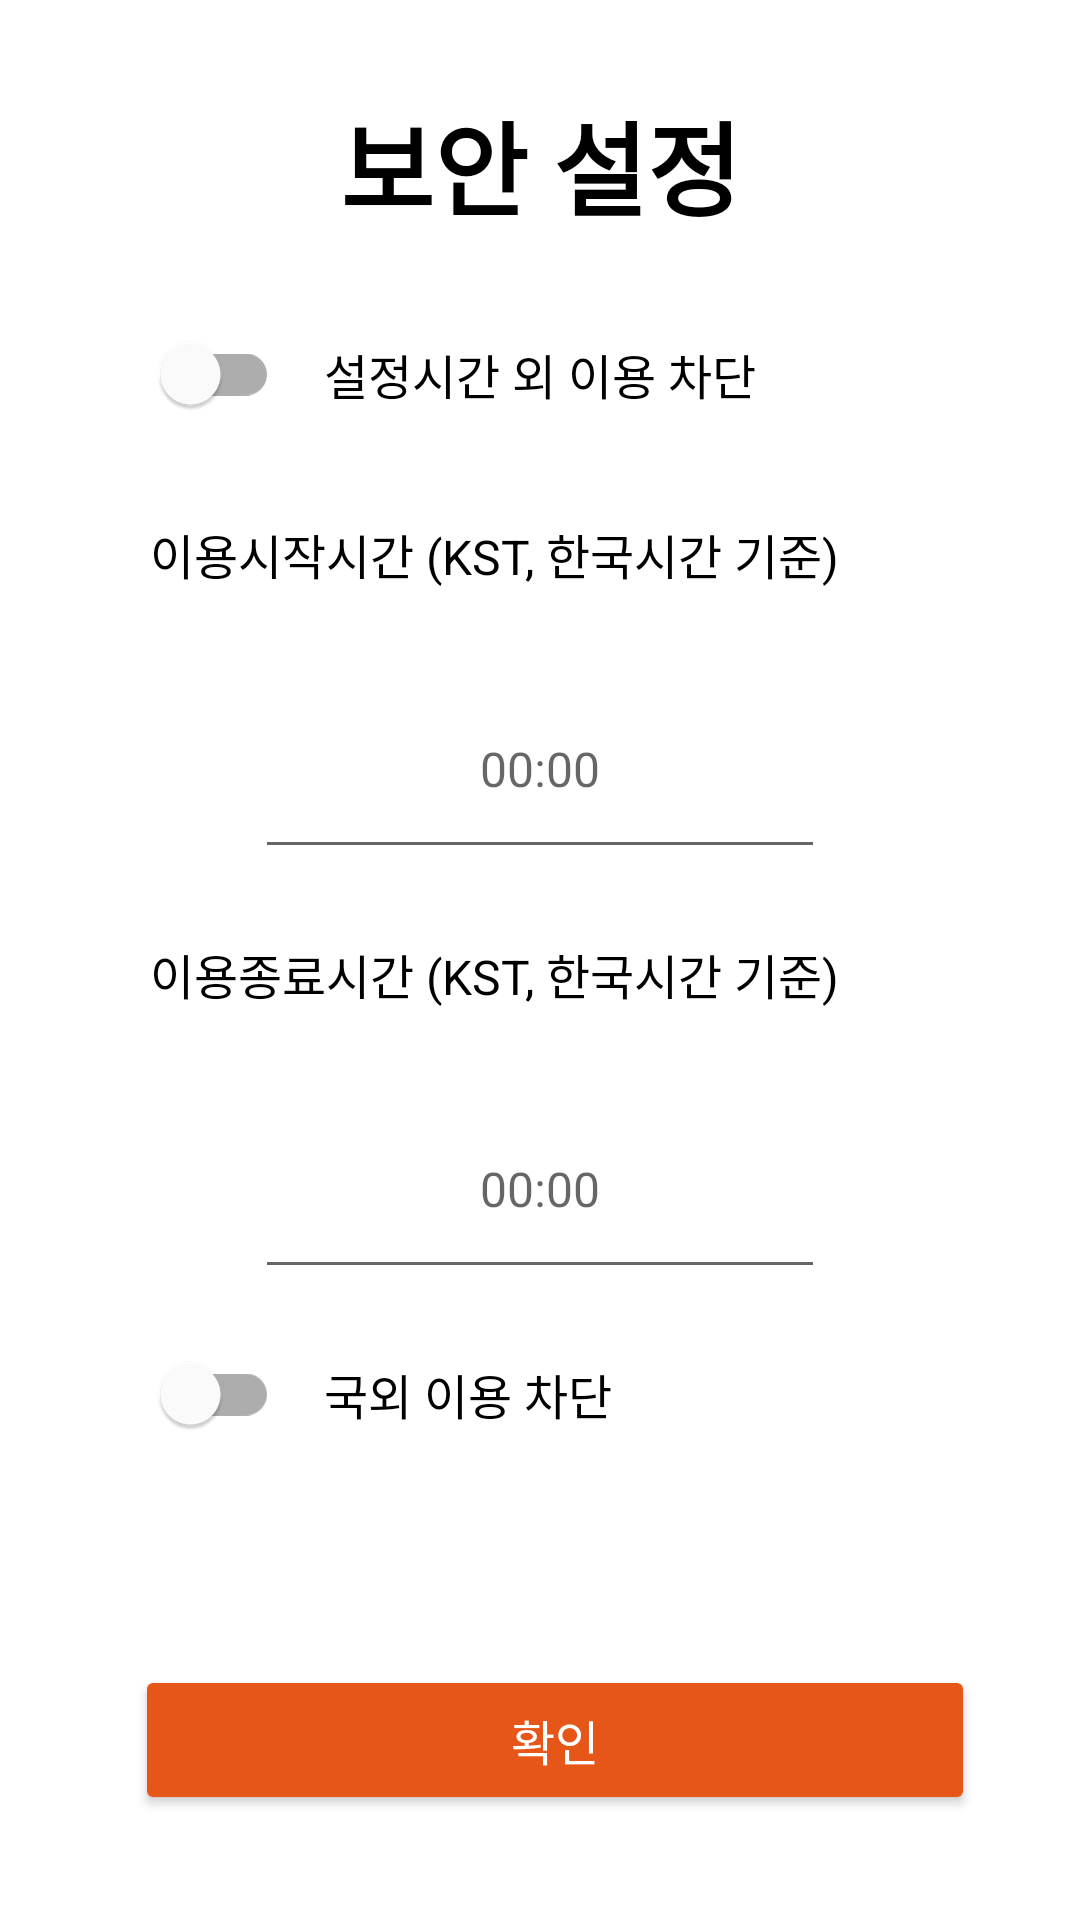

Produce the Android XML layout that renders to this screen, including the resource entries it uses.
<!-- AndroidManifest.xml: application theme Theme.CloudNPKI -->
<!-- res/layout/fragment_secure_setting.xml -->
<?xml version="1.0" encoding="utf-8"?>
<layout xmlns:android="http://schemas.android.com/apk/res/android"
    xmlns:app="http://schemas.android.com/apk/res-auto"
    xmlns:tools="http://schemas.android.com/tools">

    <data>
        <variable name="viewModel" type="com.signkorea.cloud.sample.viewModels.SecureSettingViewModel" />
    </data>

    <androidx.constraintlayout.widget.ConstraintLayout
        android:paddingStart="35dp"
        android:paddingEnd="35dp"
        android:paddingTop="30dp"
        android:paddingBottom="35dp"
        android:layout_width="match_parent"
        android:layout_height="match_parent"
        tools:context=".views.fragments.SecureSettingFragment">

        <TextView
            android:id="@+id/title"
            android:layout_width="wrap_content"
            android:layout_height="wrap_content"
            android:text="보안 설정"
            android:textColor="@color/black"
            android:textSize="34sp"
            android:textStyle="bold"
            android:textAlignment="center"
            app:layout_constraintTop_toTopOf="parent"
            app:layout_constraintStart_toStartOf="parent"
            app:layout_constraintEnd_toEndOf="parent"
            tools:ignore="HardcodedText" />

        <LinearLayout
            android:layout_width="match_parent"
            android:layout_height="wrap_content"
            android:layout_marginTop="10dp"
            android:orientation="vertical"
            app:layout_constraintTop_toBottomOf="@id/title">

            <androidx.constraintlayout.widget.ConstraintLayout
                android:layout_width="match_parent"
                android:layout_height="50dp"
                android:layout_marginTop="10dp">

                <com.google.android.material.switchmaterial.SwitchMaterial
                    android:id="@+id/enableServiceTimeSwitch"
                    android:layout_width="wrap_content"
                    android:layout_height="match_parent"
                    android:layout_marginStart="10dp"
                    android:checked="@={viewModel.enableServiceTime}"
                    app:layout_constraintStart_toStartOf="parent" />
                <TextView
                    android:id="@+id/enableServiceTimeText"
                    android:layout_width="wrap_content"
                    android:layout_height="match_parent"
                    android:layout_marginStart="15dp"
                    android:text="설정시간 외 이용 차단"
                    android:gravity="start|center_vertical"
                    android:textColor="@color/black"
                    android:textSize="16sp"
                    app:layout_constraintStart_toEndOf="@id/enableServiceTimeSwitch"
                    tools:ignore="HardcodedText" />
            </androidx.constraintlayout.widget.ConstraintLayout>

            <androidx.constraintlayout.widget.ConstraintLayout
                android:layout_width="match_parent"
                android:layout_height="50dp"
                android:layout_marginTop="10dp">
                <TextView
                    android:layout_width="match_parent"
                    android:layout_height="match_parent"
                    android:layout_marginStart="15dp"
                    android:text="이용시작시간 (KST, 한국시간 기준)"
                    android:gravity="start|center_vertical"
                    android:textColor="@color/black"
                    android:textSize="16sp"
                    app:layout_constraintStart_toStartOf="parent"
                    tools:ignore="HardcodedText" />
            </androidx.constraintlayout.widget.ConstraintLayout>

            <androidx.constraintlayout.widget.ConstraintLayout
                android:layout_width="match_parent"
                android:layout_height="70dp"
                android:layout_marginTop="10dp">
                <EditText
                    android:id="@+id/startTimePicker"
                    android:layout_width="match_parent"
                    android:layout_height="match_parent"
                    android:layout_marginStart="50dp"
                    android:layout_marginEnd="50dp"
                    android:textSize="16sp"
                    android:textAlignment="center"
                    android:hint="00:00"
                    android:inputType="none"
                    android:text="@{viewModel.startTime}"
                    android:focusableInTouchMode="false"
                    tools:ignore="HardcodedText" />
            </androidx.constraintlayout.widget.ConstraintLayout>

            <androidx.constraintlayout.widget.ConstraintLayout
                android:layout_width="match_parent"
                android:layout_height="50dp"
                android:layout_marginTop="10dp">
                <TextView
                    android:layout_width="match_parent"
                    android:layout_height="match_parent"
                    android:layout_marginStart="15dp"
                    android:text="이용종료시간 (KST, 한국시간 기준)"
                    android:gravity="start|center_vertical"
                    android:textColor="@color/black"
                    android:textSize="16sp"
                    app:layout_constraintStart_toStartOf="parent"
                    tools:ignore="HardcodedText" />
            </androidx.constraintlayout.widget.ConstraintLayout>

            <androidx.constraintlayout.widget.ConstraintLayout
                android:layout_width="match_parent"
                android:layout_height="70dp"
                android:layout_marginTop="10dp">
                <EditText
                    android:id="@+id/endTimePicker"
                    android:layout_width="match_parent"
                    android:layout_height="match_parent"
                    android:layout_marginStart="50dp"
                    android:layout_marginEnd="50dp"
                    android:textSize="16sp"
                    android:textAlignment="center"
                    android:hint="00:00"
                    android:inputType="none"
                    android:text="@{viewModel.endTime}"
                    android:focusableInTouchMode="false"
                    tools:ignore="HardcodedText" />
            </androidx.constraintlayout.widget.ConstraintLayout>

            <androidx.constraintlayout.widget.ConstraintLayout
                android:layout_width="match_parent"
                android:layout_height="50dp"
                android:layout_marginTop="10dp">

                <com.google.android.material.switchmaterial.SwitchMaterial
                    android:id="@+id/enableLocalServiceSwitch"
                    android:layout_width="wrap_content"
                    android:layout_height="match_parent"
                    android:layout_marginStart="10dp"
                    android:checked="@={viewModel.enableLocalService}"
                    app:layout_constraintStart_toStartOf="parent" />
                <TextView
                    android:id="@+id/enableLocalServiceText"
                    android:layout_width="wrap_content"
                    android:layout_height="match_parent"
                    android:layout_marginStart="15dp"
                    android:text="국외 이용 차단"
                    android:gravity="start|center_vertical"
                    android:textColor="@color/black"
                    android:textSize="16sp"
                    app:layout_constraintStart_toEndOf="@id/enableLocalServiceSwitch"
                    tools:ignore="HardcodedText" />
            </androidx.constraintlayout.widget.ConstraintLayout>

        </LinearLayout>

        <Button
            android:id="@+id/confirm_button"
            android:layout_width="match_parent"
            android:layout_height="50dp"
            android:layout_marginStart="10dp"
            android:text="확인"
            android:backgroundTint="#E65619"
            android:insetTop="0dp"
            android:insetBottom="0dp"
            android:textSize="16sp"
            android:textColor="@color/white"
            app:layout_constraintEnd_toEndOf="parent"
            app:layout_constraintBottom_toBottomOf="parent"
            tools:ignore="HardcodedText" />

    </androidx.constraintlayout.widget.ConstraintLayout>
</layout>
<!-- resources referenced by this layout -->
<resources>
  <color name="black">#FF000000</color>
  <color name="white">#FFFFFFFF</color>
  <style name="Theme.CloudNPKI" parent="Theme.MaterialComponents.Light.DarkActionBar">
          
          <item name="colorPrimary">@color/purple_500</item>
          <item name="colorPrimaryVariant">@color/purple_700</item>
          <item name="colorOnPrimary">@color/white</item>
          
          <item name="colorSecondary">@color/teal_200</item>
          <item name="colorSecondaryVariant">@color/teal_700</item>
          <item name="colorOnSecondary">@color/black</item>
          
          <item name="android:statusBarColor" tools:targetApi="l">?attr/colorPrimaryVariant</item>
          
      </style>
  <color name="purple_500">#FF6200EE</color>
  <color name="purple_700">#FF3700B3</color>
  <color name="teal_200">#FF03DAC5</color>
  <color name="teal_700">#FF018786</color>
</resources>
